Image classification data set "dataset" (sheikhwasif183/Classification-and-Sorting-of-Recyclables-from-Trash- on GitHub). Class labels (4): general waste, glass metal, paper cardboard, plastic items.

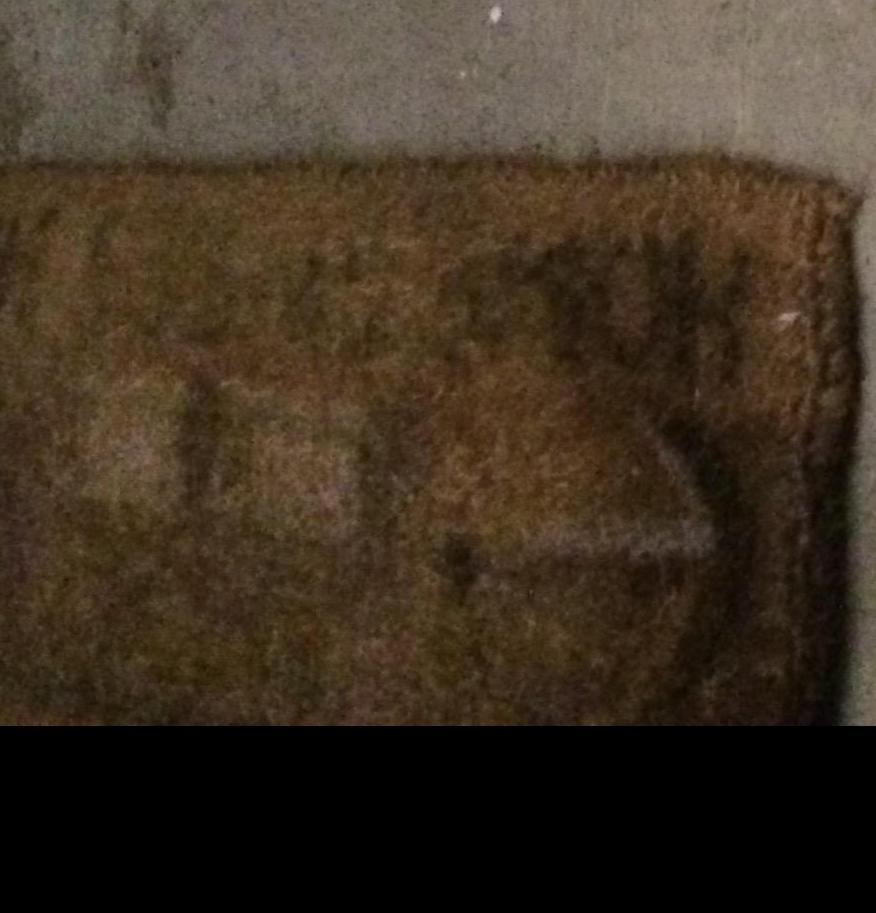
Label: paper cardboard

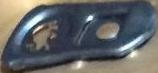
Label: general waste

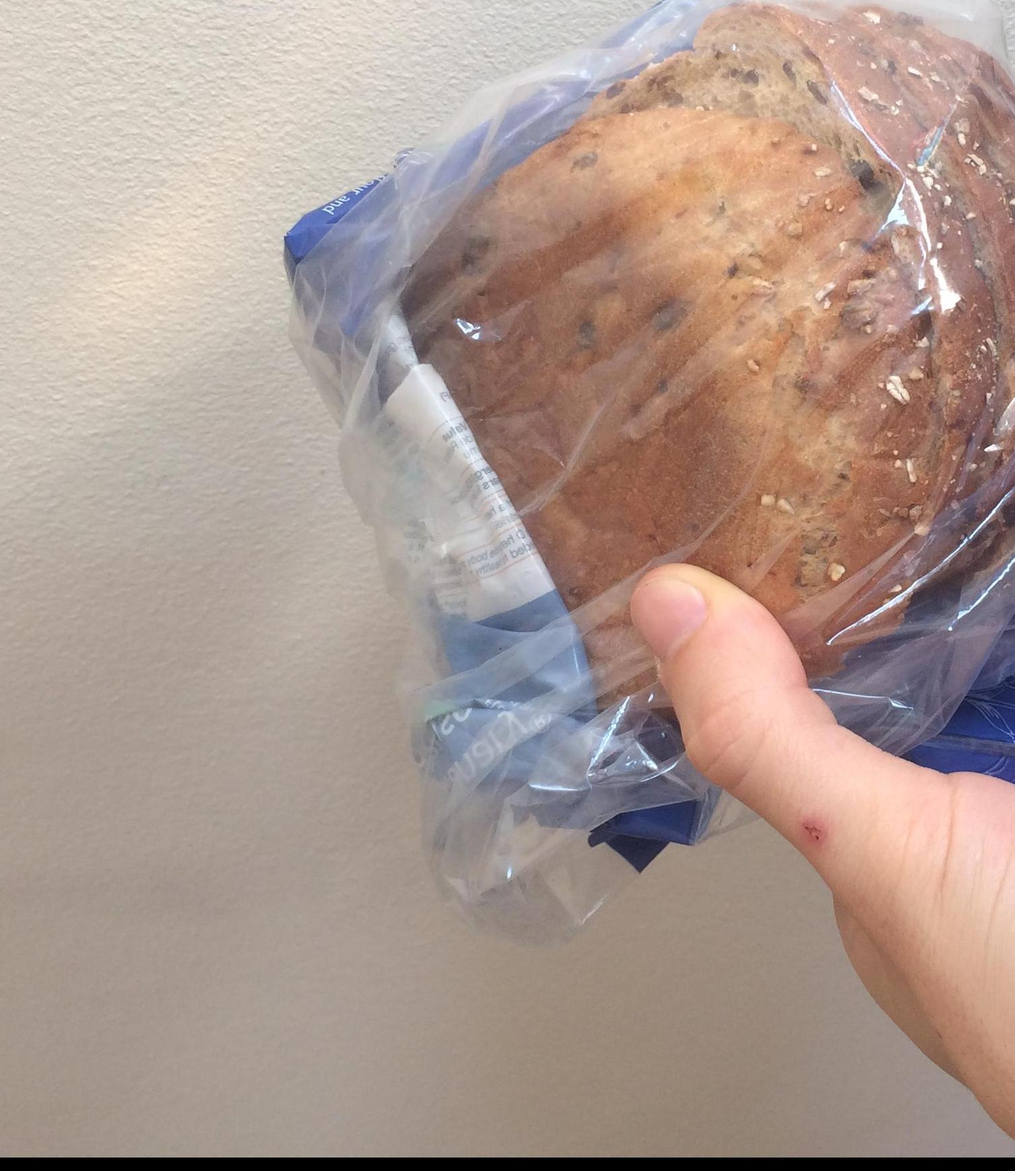
Label: plastic items

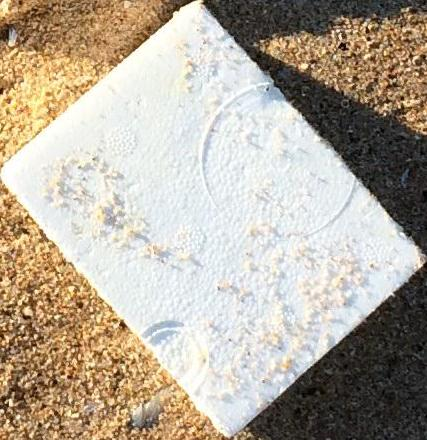
Label: general waste

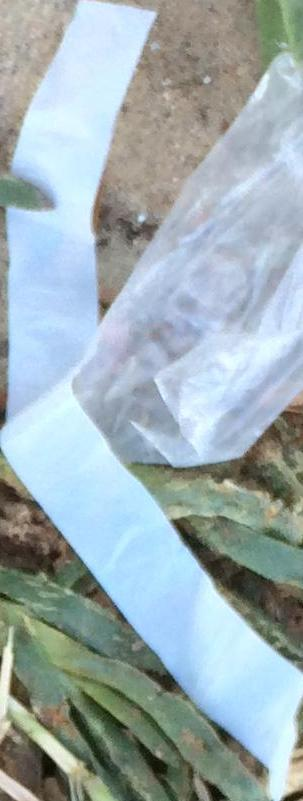
Label: plastic items

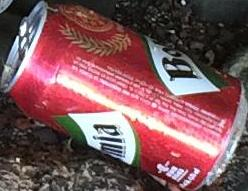
Label: glass metal
